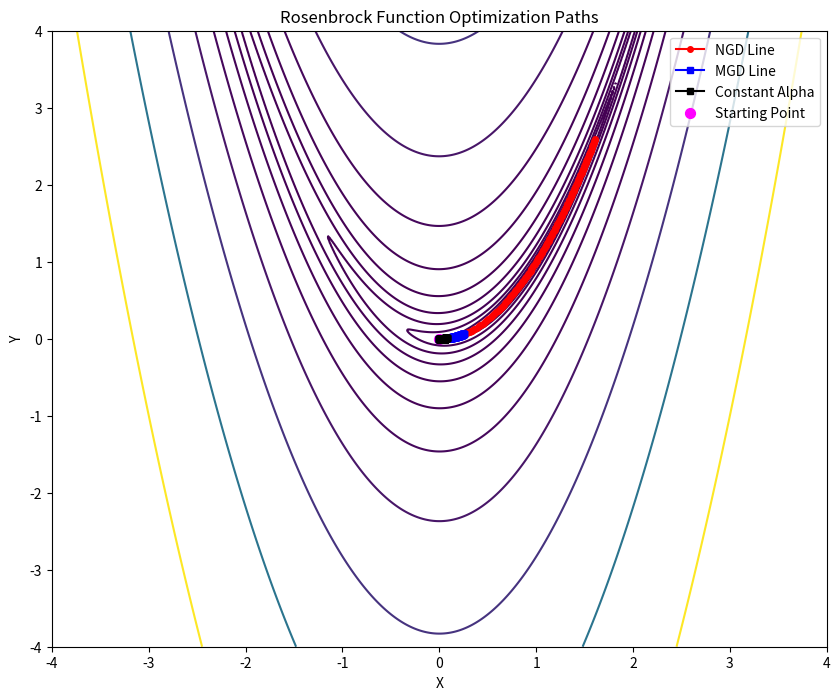

Write the Python code that produced this figure.
# Title: Rosenbrock Function Optimization using NGD, MGD, and Constant Learning Rate GD

# Description:
# This code visualizes the optimization paths of three different gradient descent algorithms 
# applied to the Rosenbrock function, a commonly used test function in optimization.
# The Rosenbrock function is often referred to as the "banana function" due to its shape, 
# and it is used to test optimization algorithms due to its challenging nature with a narrow, curved valley.

# Key Components:
# 1. Rosenbrock Function:
#    The Rosenbrock function takes a 2D point (x, y) and calculates the function value as:
#    (1 - x)^2 + 100 * (y - x^2)^2.
#    The function has a global minimum at (1, 1), where the function value is 0.

#------------------------------------------------------------------------------------------------------- 

# 2. Gradient Calculation:
#    The gradient of the Rosenbrock function is computed for each point, which consists of 
#    partial derivatives with respect to x and y:
#    - df_dx = -2 * (1 - x) - 400 * x * (y - x^2)
#    - df_dy = 200 * (y - x^2)

#------------------------------------------------------------------------------------------------------- 

# 3. Optimization Algorithms:
#    - Nesterov Gradient Descent (NGD): 
#      This method uses a lookahead step based on the previous velocity (momentum) before 
#      calculating the gradient, which can lead to faster convergence.
#    - Momentum Gradient Descent (MGD):
#      This is a variant of gradient descent that adds a momentum term, which helps accelerate 
#      convergence in the relevant direction and dampens oscillations.
#    - Constant Learning Rate Gradient Descent:
#      This is the classic gradient descent method where the learning rate is fixed throughout 
#      the optimization process.

#------------------------------------------------------------------------------------------------------- 

# 4. Visualization:
#    The code plots the Rosenbrock function as a contour plot, showing the optimization paths 
#    of the three algorithms:
#    - NGD is represented by a red line with circle markers.
#    - MGD is represented by a blue line with square markers.
#    - Constant Learning Rate GD is represented by a black line with square markers.
#    The starting point is marked in magenta.

#------------------------------------------------------------------------------------------------------- 

# Final Output:
# A plot showing the optimization paths of all three algorithms on the Rosenbrock function 
# and their respective convergence to the global minimum.


#------------------------------------------------------------------------------------------------------- 

# Code begins below:


import numpy as np
import matplotlib.pyplot as plt


def rosenbrock_function(point):
    x, y = point
    return (1 - x)**2 + 100 * (y - x**2)**2


def rosenbrock_gradient(point):
    x, y = point
    df_dx = -2 * (1 - x) - 400 * x * (y - x**2)
    df_dy = 200 * (y - x**2)
    return np.array([df_dx, df_dy])


# Grid for contour plot
x = np.linspace(-4, 4, 500)
y = np.linspace(-4, 4, 500)
X, Y = np.meshgrid(x, y)
Z = rosenbrock_function([X, Y])

# NGD and MGD initialization
start_pos = np.array([0, 0])  # Challenging start point

# Nesterov Gradient Descent (NGD)
current_pos_ngd = start_pos.copy()
NGD_line = [current_pos_ngd.copy()]
velocity_ngd = np.array([0, 0])

for _ in range(200):
    learning_rate = 0.0002
    gamma = 0.75

    x_lookahead = current_pos_ngd - gamma * velocity_ngd
    gradient = rosenbrock_gradient(x_lookahead)

    velocity_ngd = velocity_ngd + learning_rate * gradient
    current_pos_ngd = current_pos_ngd - velocity_ngd

    NGD_line.append(current_pos_ngd.copy())

# Momentum Gradient Descent (MGD)
current_pos_mgd = start_pos.copy()
MGD_line = [current_pos_mgd.copy()]
velocity_mgd = np.array([0.0, 0.0])

for _ in range(200):
    learning_rate = 0.0002
    gamma = 0.75

    gradient = rosenbrock_gradient(current_pos_mgd)
    velocity_mgd = gamma * velocity_mgd + learning_rate * gradient
    current_pos_mgd = current_pos_mgd - velocity_mgd

    MGD_line.append(current_pos_mgd.copy())

# Constant Learning Rate Gradient Descent
current_pos_gd = start_pos.copy()
constant_alpha_line = [current_pos_gd.copy()]

for _ in range(200):
    gradient = rosenbrock_gradient(current_pos_gd)
    learning_rate = 0.0002
    current_pos_gd = current_pos_gd - learning_rate * gradient
    constant_alpha_line.append(current_pos_gd.copy())

# Plotting
plt.figure(figsize=(10, 8))
plt.contour(X, Y, Z, levels=np.logspace(-1, 4, 13), cmap='viridis')

NGD_line = np.array(NGD_line)
MGD_line = np.array(MGD_line)
constant_alpha_line = np.array(constant_alpha_line)

# Plot optimization paths
plt.plot(NGD_line[:, 0], NGD_line[:, 1], 'r-o', label='NGD Line', markersize=4)
plt.plot(MGD_line[:, 0], MGD_line[:, 1], 'b-s', label='MGD Line', markersize=4)
plt.plot(constant_alpha_line[:, 0], constant_alpha_line[:,
         1], 'k-s', label='Constant Alpha', markersize=4)

# Mark starting point
plt.scatter(start_pos[0], start_pos[1], color='magenta',
            s=50, label='Starting Point')

plt.xlabel('X')
plt.ylabel('Y')
plt.title('Rosenbrock Function Optimization Paths')
plt.legend()
plt.show()
